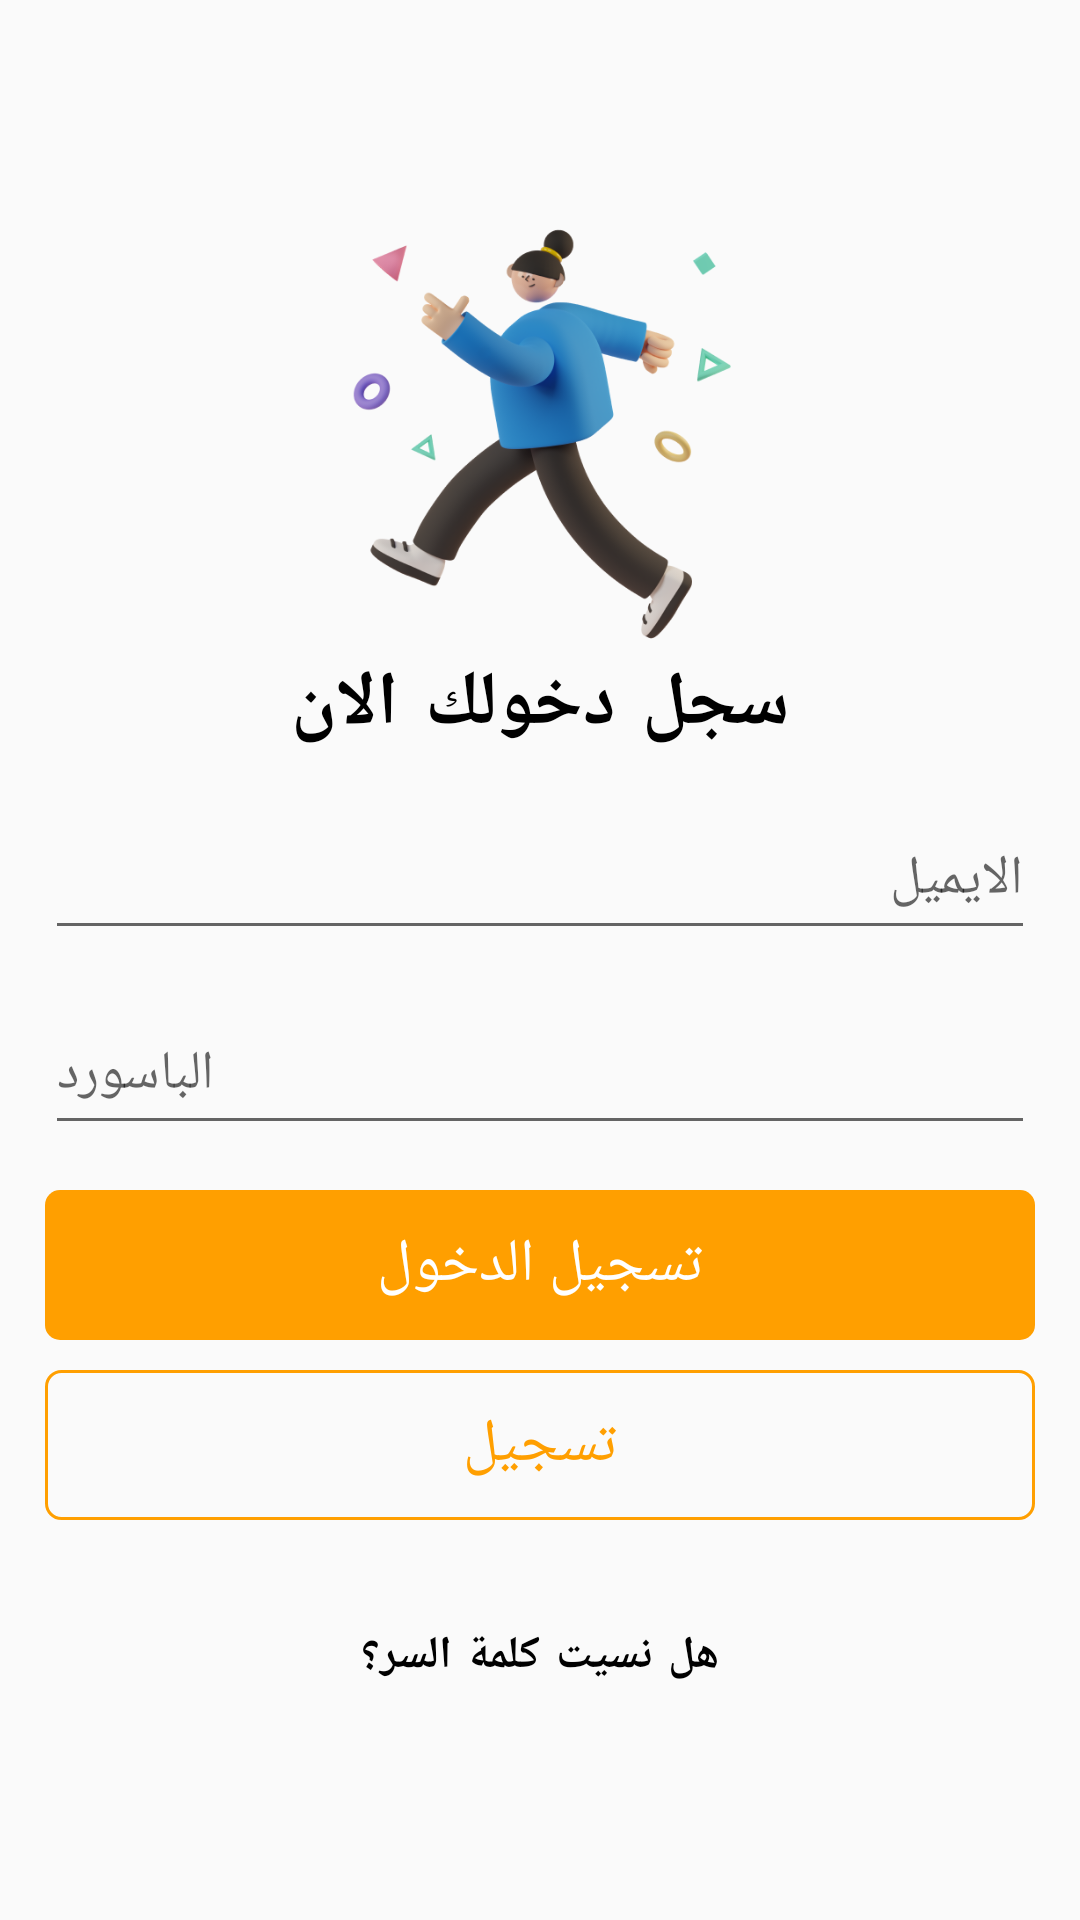

This screen was rendered from an Android layout file. Write that file and the resources it references.
<!-- AndroidManifest.xml: application theme Theme.Firebasedemo -->
<!-- res/layout/activity_signin.xml -->
<?xml version="1.0" encoding="utf-8"?>
<ScrollView xmlns:android="http://schemas.android.com/apk/res/android"
    xmlns:app="http://schemas.android.com/apk/res-auto"
    xmlns:tools="http://schemas.android.com/tools"
    android:layout_width="match_parent"
    android:layout_height="match_parent"
    android:orientation="vertical"
    android:padding="15dp"

    android:gravity="center"
    tools:context=".signin"
    >

    <LinearLayout
        android:layout_width="match_parent"
        android:layout_height="match_parent"
        android:orientation="vertical"
        android:layout_gravity="center"
        >

    <ImageView
        android:layout_width="match_parent"
        android:layout_height="150dp"
        android:src="@drawable/signin"
        android:layout_gravity="center"
        />

    <TextView

        android:layout_width="match_parent"
        android:layout_height="wrap_content"
        android:layout_marginTop="0dp"
        android:fontFamily="sans-serif"
        android:letterSpacing="0.1"
        android:text="سجل دخولك الان"
        android:textAlignment="center"
        android:textColor="@color/black"
        android:textSize="25dp"
        android:textStyle="bold" />

    <EditText
        android:id="@+id/email_signin"
        android:layout_width="match_parent"
        android:layout_height="50dp"
        android:hint="الايميل"
        android:inputType="textEmailAddress"
        android:textColor="@color/black"
        android:layout_marginTop="15dp"

        />
    <EditText
        android:id="@+id/password_signin"
        android:layout_width="match_parent"
        android:layout_height="50dp"
        android:hint="الباسورد"
        android:inputType="textPassword"
        android:textColor="@color/black"
        android:layout_marginTop="15dp"

        />

    <RelativeLayout
        android:id="@+id/btn_signin"
        android:layout_width="match_parent"
        android:layout_height="50dp"
        android:foreground="?attr/selectableItemBackgroundBorderless"
        android:clickable="true"
        android:textColor="@color/white"
        android:background="@drawable/btn_register"
        android:layout_marginTop="15dp"
        >

        <TextView
            android:id="@+id/btn_text_signin"
            android:layout_width="match_parent"
            android:layout_height="wrap_content"
            android:layout_centerInParent="true"
            android:text="تسجيل الدخول"
            android:textAlignment="center"
            android:textColor="@color/white"
            android:textSize="20dp" />
        <ProgressBar
            android:id="@+id/progressbar_signin"
            android:layout_width="match_parent"
            android:layout_height="wrap_content"
            android:visibility="gone"
            />
    </RelativeLayout>

    <Button
        android:clickable="true"
        android:foreground="?attr/selectableItemBackgroundBorderless"
        android:layout_width="match_parent"
        android:layout_height="50dp"
        android:layout_marginTop="10dp"
        android:text="تسجيل"
        android:textSize="20dp"
        android:onClick="Sign_up"
        android:letterSpacing="0.1"
        android:textColor="@color/Orange"
        android:background="@drawable/sign_in_btn"
        />

    <TextView

        android:layout_width="match_parent"
        android:layout_height="wrap_content"
        android:layout_marginTop="25dp"
        android:padding="10dp"
        android:fontFamily="@font/s"
        android:letterSpacing="0.1"
        android:clickable="true"
        android:focusable="true"
        android:foreground="?android:attr/selectableItemBackground"

        android:text="هل نسيت كلمة السر؟"
        android:textAlignment="center"
        android:onClick="onforgetbassord"
        android:textColor="@color/black"
        android:textSize="15dp"
        android:textStyle="bold" />
    </LinearLayout>

</ScrollView>
<!-- resources referenced by this layout -->
<resources>
  <color name="Orange">#FF9F00</color>
  <color name="black">#FF000000</color>
  <color name="white">#FFFFFFFF</color>
  <!-- drawable btn_register (drawable) -->
  <?xml version="1.0" encoding="utf-8"?>
  <selector xmlns:android="http://schemas.android.com/apk/res/android">
  
      <item >
          <shape  android:shape="rectangle" >
              <solid android:color="@color/Orange"/>
              <corners android:radius="5dp" />
  
          </shape>
      </item>
  </selector>
  <!-- drawable sign_in_btn (drawable) -->
  <?xml version="1.0" encoding="utf-8"?>
  <selector xmlns:android="http://schemas.android.com/apk/res/android">
  
      <item>
          <shape android:shape="rectangle" >
              <stroke android:color="@color/Orange"
                  android:width="1dp"/>
              <corners android:radius="5dp"
                  />
          </shape>
      </item>
  </selector>
  <!-- drawable signin: png bitmap (drawable-v24, 87636 bytes) -->
  <style name="Theme.Firebasedemo" parent="Theme.AppCompat.Light.NoActionBar">
          
          <item name="colorPrimary">@color/Orange</item>
          <item name="colorPrimaryVariant">@color/Orange</item>
          <item name="colorOnPrimary">@color/Orange</item>
          
          <item name="colorSecondary">@color/Orange</item>
          <item name="colorSecondaryVariant">@color/Orange</item>
          <item name="colorOnSecondary">@color/Orange</item>
          
          <item name="android:statusBarColor" tools:targetApi="l">?attr/colorPrimaryVariant</item>
          
      </style>
</resources>
